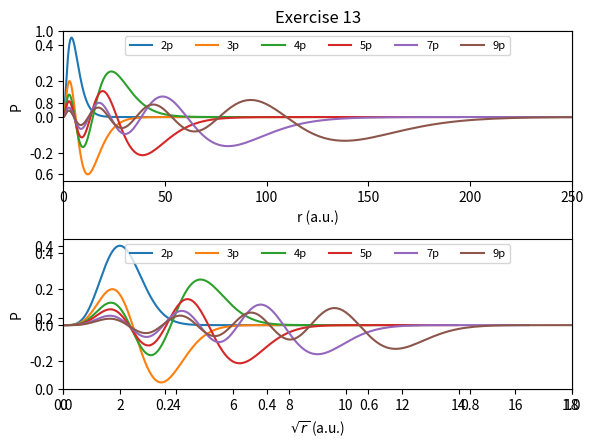

Here is the Python script that generated this plot:
# Program radiallog.py
# Program for solving the radial Schrödinger equation for a Coulomb potential V(r)=-Z/r and a
# given quantum number l. A transformation to logaritmic grid is done to increase numerical
# accuracy. A specific solution is targeted by giving the principal quantum number n.
# Jörgen Ekman and Per Jönsson, April 2015
# Matlab to python conversion by Asimina Papoulia and Wenxian Li, September 2020

import math
import numpy as np
import matplotlib.pyplot as plt
import sys
import datetime


def radiallog(l, n, Z, plot=True):
    starttime = datetime.datetime.now().timestamp()

    if Z > 0 and l < n:
        E = -Z**2 / 2  # starting energy taken as the lowest possible
        nodes = n - l - 1  # targeted number of nodes
    else:
        sys.stderr.write('Invalid input\n')
        sys.exit(-1)

    rhomin = -10
    h = 1 / 48  # step size

    nodes_count = -1  # initial values of nodes
    dE = math.inf  # initial values of difference of derivat at r_c
    E_upper = -2.0e-52  # initial values of upper bound of energy during iter
    E_lower = -math.inf  # initial values of lower bound of energy during iter
    num_iter = 0


    while nodes != nodes_count or abs(dE) > 1.0e-10:
        # Make sure that the energy is such that the turning point is in the interior of the grid
        while 1:
            r_inf = 40 / math.sqrt(2 * abs(E))  # practical infinity
            rhoi = math.log(Z * r_inf)  # practical infinity in rho
            grid_points = round((-rhomin + rhoi) / h)  # number of grid points
            rho = rhomin + np.linspace(0, grid_points - 1, grid_points) * h  # generate grid
            r = np.exp(rho) / Z

            # Define the effective potential
            U = np.linspace(0, 0, grid_points)
            U[0] = 0  # initialize U, gets a 0 value at r = 0
            U[1:] = -Z/r[1:] + l * (l + 1) / (2 * r[1:]**2)
#            U[1:] = -Z / r[1:] + l * (l + 1) / (2 * r[1:]**2)

            # Determine the outer classical turning point. Start from the practical infinity
            # and step inwards until U(i) < E
            i_c = grid_points - 1

            for i in range(grid_points - 1, -1, -1):
                if U[i] < E:
                    i_c = i
                    break

            # If turning point not in the interior increase the energy and try again
            if i_c == grid_points - 1:
                E = 0.9 * E
            else:
                break

        g = -2 * r**2 * (E + Z/r) + (l + 1 / 2)**2
        alpha = 1 - (h**2 / 12) * g  # alpha and g function for Numerow
        beta = 2 + (5 * h**2 / 6) * g  # beta for Numerov's method

        # Perform the outward integration
        P_out = np.zeros(grid_points)  # initialize P_out
        P_out[0] = r[0]**(l + 1) * (1 - Z * r[0] / (l + 1)) / math.sqrt(r[0])  # starting values from regular
        P_out[1] = r[1]**(l + 1) * (1 - Z * r[1] / (l + 1)) / math.sqrt(r[1])  # solution at r = 0

        for i in range(1, i_c + 1):
            P_out[i + 1] = (beta[i] * P_out[i] - alpha[i - 1] * P_out[i - 1]) / alpha[i + 1]

        # Perform the inward integration
        P_in = np.zeros(grid_points)  # initialize P_in

        # starting values from regular solution at r_inf
        P_in[grid_points - 1] = np.exp(-np.sqrt(2 * abs(E) * r[grid_points - 1])) / math.sqrt(r[grid_points - 1])
        P_in[grid_points - 2] = np.exp(-np.sqrt(2 * abs(E) * r[grid_points - 2])) / math.sqrt(r[grid_points - 2])

        for i in range(grid_points - 2, i_c - 1, -1):
            P_in[i - 1] = (beta[i] * P_in[i] - alpha[i + 1] * P_in[i + 1]) / alpha[i - 1]

        # Scale and merge solutions
        P_out = P_out / P_out[i_c]
        P_in = P_in / P_in[i_c]
        P = np.append(P_out[0:i_c], P_in[i_c:])

        # Count the number of nodes. At a node position, P(i+1)P(i) is negative
        nodes_count = 0

        for i in range(1, grid_points - 1):
            if P[i + 1] * P[i] < 0:
                nodes_count += 1

        # Check nodes and adjust E
        if nodes_count > nodes:
            E_upper = min(E_upper, E)

            if E * 1.1 < E_lower:
                E = (E_lower + E) / 2
            else:
                # too many nodes, decrease E
                E = E * 1.1

        elif nodes_count < nodes:
            E_lower = max(E_lower, E)

            if E * 0.9 > E_upper:
                E = (E + E_upper) / 2
            else:
                # too few nodes, increase E
                E = E * 0.9

        # Fine tune the energy
        if nodes_count == nodes:
            # Compute the derivatives and take difference
            DP_out = (P_out[i_c + 1] - P_out[i_c - 1]) / (2 * h)
            DP_in = (P_in[i_c + 1] - P_in[i_c - 1]) / (2 * h)
            dE = (DP_out - DP_in) * P[i_c] / (2 * sum(r**2 * P**2) * h)

            # Damp if step is too large
            while E + dE > 0:
                dE = dE / 2

            E = E + dE


        num_iter += 1

    # Normalize and check slope
    norm = math.sqrt(sum(P**2 * r**2) * h)
    P = P / norm

    if P[1] < 0:
        P = -P

    # Compute radial expectation value
#    r1 = sum(r**3 * P**2) * h

    endtime = datetime.datetime.now().timestamp()
    print("time used: %f s" % (endtime - starttime))

    # Write energy and plot solution
#    print("Number of iterations: %d" % (num_iter,))
    print("Nodes: %d" % (nodes_count))
    print("Number of grid points: %d" % (grid_points,))
    print("Energy eigenvalue: %.16e a.u." % (E,))
#    print("Radial expectation value: %.16e a.u." % (r1,))

    orbital = ["s", "p", "d", "f", "g", "h", "i"]

    if plot:
        plt.figure()

        plt.subplot(211)
        plt.plot(r, np.sqrt(r) * P)
        plt.xlabel("r (a.u.)")
        plt.title("radial function for %d%s of Z = %d" % (n, orbital[l], Z,))
        plt.ylabel("P")

        rr = np.sqrt(r)

        plt.subplot(212)
        plt.plot(rr, np.sqrt(r) * P)
        plt.xlabel('$\sqrt{\mathrm{r}}$ (a.u.)')
        plt.ylabel("P")

        plt.tight_layout(pad=1.0)
        plt.show()

    return (r, P,)



if __name__ == '__main__':
    plt.figure()
    plt.title("Exercise 13")
    
    result={}
    for n in [2,3,4,5,7,9]:
        r,P=radiallog(1,n,1,False,)
        plt.subplot(211)
        plt.xlim(0, 250) 
        label = format("%dp" %(n))
        plt.plot(r, np.sqrt(r) * P, label=label)
        plt.xlabel("r (a.u.)")
        plt.ylabel("P")
        plt.legend(loc="upper center", ncols=6, fontsize=8)

        rr = np.sqrt(r)
        plt.subplot(212)
        plt.plot(rr, np.sqrt(r) * P, label=label)
        plt.xlabel('$\sqrt{\mathrm{r}}$ (a.u.)')
        plt.ylabel("P")        
        plt.xlim(0, 18)
        plt.legend(loc="upper center", ncols=6, fontsize=8)
    plt.legend(loc="upper center", ncols=6, fontsize=8)
    plt.tight_layout(pad=1.0)
    plt.xlabel(r"$\sqrt{r}$ (a.u.)")
    plt.ylabel("P")
    plt.show()
